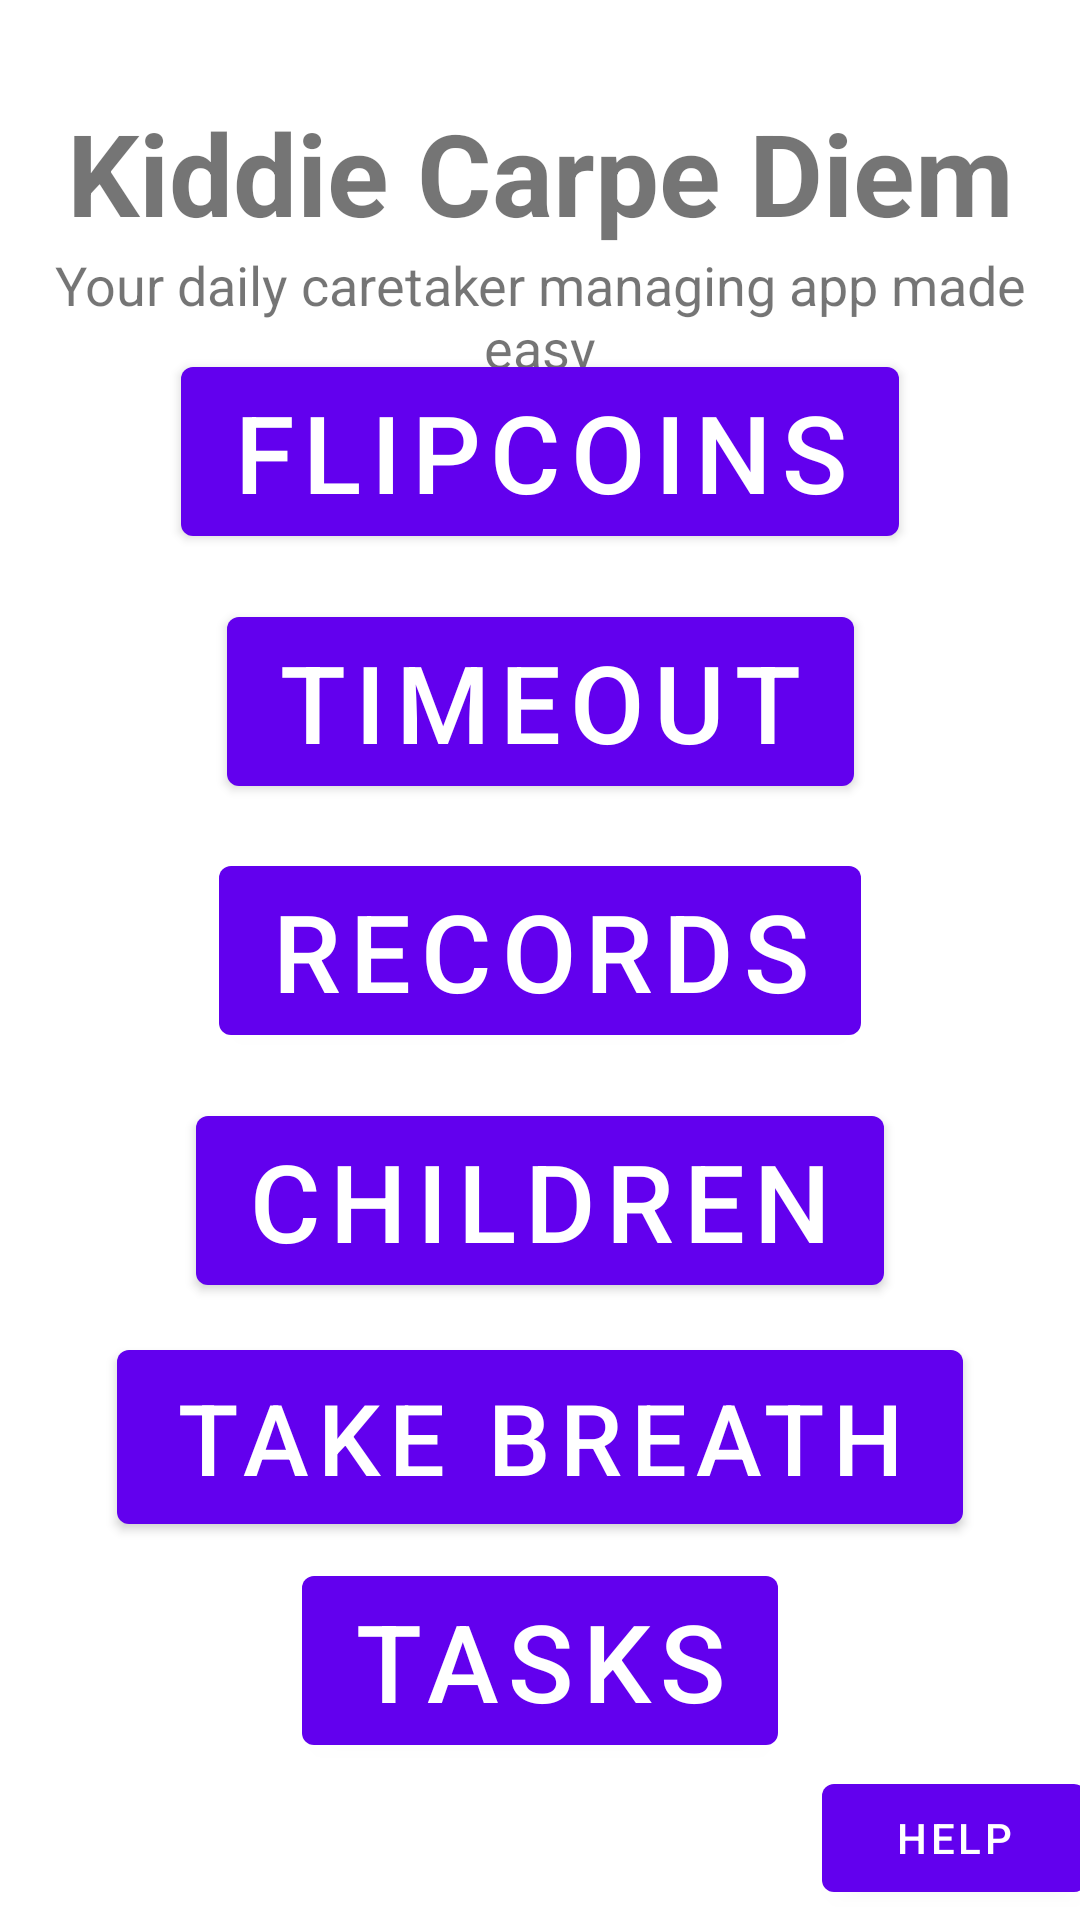

Android layout source for this screen:
<!-- AndroidManifest.xml: application theme Theme.PracticalParent -->
<!-- res/layout/activity_main.xml -->
<?xml version="1.0" encoding="utf-8"?>

<androidx.constraintlayout.widget.ConstraintLayout xmlns:android="http://schemas.android.com/apk/res/android"
    xmlns:app="http://schemas.android.com/apk/res-auto"
    xmlns:tools="http://schemas.android.com/tools"
    android:layout_width="match_parent"
    android:layout_height="match_parent"
    tools:context=".MainActivity">

    <TextView
        android:id="@+id/appTitle"
        android:layout_width="wrap_content"
        android:layout_height="wrap_content"
        android:text="@string/app_name"
        android:textSize="38sp"
        android:textStyle="bold"
        app:layout_constraintEnd_toEndOf="parent"
        app:layout_constraintStart_toStartOf="parent"
        app:layout_constraintTop_toTopOf="@+id/guideline6" />

    <TextView
        android:id="@+id/subtext"
        android:layout_width="wrap_content"
        android:layout_height="wrap_content"
        android:text="@string/your_daily_caretaker_managing_app_made_easy"
        android:textAlignment="center"
        android:textSize="18sp"
        app:layout_constraintEnd_toEndOf="parent"
        app:layout_constraintStart_toStartOf="parent"
        app:layout_constraintTop_toBottomOf="@+id/appTitle" />

    <Button
        android:id="@+id/button_coin_flip_activity"
        android:layout_width="wrap_content"
        android:layout_height="wrap_content"
        android:text="@string/img_coin"
        android:textSize="36sp"
        app:layout_constraintBottom_toTopOf="@+id/guideline11"
        app:layout_constraintEnd_toStartOf="@+id/rightCentreGuideline"
        app:layout_constraintStart_toStartOf="@+id/leftCentreGuideline"
        app:layout_constraintTop_toTopOf="@+id/guideline7" />

    <Button
        android:id="@+id/button_timeout_activity"
        android:layout_width="wrap_content"
        android:layout_height="wrap_content"
        android:text="@string/button_label_timeout"
        android:textSize="36sp"
        app:layout_constraintBottom_toTopOf="@+id/guideline12"
        app:layout_constraintEnd_toStartOf="@+id/rightCentreGuideline"
        app:layout_constraintStart_toStartOf="@+id/leftCentreGuideline"
        app:layout_constraintTop_toTopOf="@+id/guideline11" />

    <Button
        android:id="@+id/button_records_activity"
        android:layout_width="wrap_content"
        android:layout_height="wrap_content"
        android:text="@string/button_label_records"
        android:textSize="36sp"
        app:layout_constraintBottom_toTopOf="@+id/guideline15"
        app:layout_constraintEnd_toStartOf="@+id/rightCentreGuideline"
        app:layout_constraintStart_toStartOf="@+id/leftCentreGuideline"
        app:layout_constraintTop_toTopOf="@+id/guideline12" />

    <Button
        android:id="@+id/button_child_activity"
        android:layout_width="wrap_content"
        android:layout_height="wrap_content"
        android:text="@string/button_label_children"
        android:textSize="36sp"
        app:layout_constraintBottom_toTopOf="@+id/guideline26"
        app:layout_constraintEnd_toStartOf="@+id/rightCentreGuideline"
        app:layout_constraintStart_toStartOf="@+id/leftCentreGuideline"
        app:layout_constraintTop_toTopOf="@+id/guideline15" />

    <androidx.constraintlayout.widget.Guideline
        android:id="@+id/guideline7"
        android:layout_width="wrap_content"
        android:layout_height="wrap_content"
        android:orientation="horizontal"
        app:layout_constraintGuide_percent="0.17" />

    <androidx.constraintlayout.widget.Guideline
        android:id="@+id/guideline11"
        android:layout_width="wrap_content"
        android:layout_height="wrap_content"
        android:orientation="horizontal"
        app:layout_constraintGuide_percent="0.3" />

    <androidx.constraintlayout.widget.Guideline
        android:id="@+id/guideline12"
        android:layout_width="wrap_content"
        android:layout_height="wrap_content"
        android:orientation="horizontal"
        app:layout_constraintGuide_percent="0.43" />

    <androidx.constraintlayout.widget.Guideline
        android:id="@+id/guideline15"
        android:layout_width="wrap_content"
        android:layout_height="wrap_content"
        android:orientation="horizontal"
        app:layout_constraintGuide_percent="0.56" />

    <androidx.constraintlayout.widget.Guideline
        android:id="@+id/guideline16"
        android:layout_width="wrap_content"
        android:layout_height="wrap_content"
        android:orientation="horizontal"
        app:layout_constraintGuide_percent="0.81" />

    <androidx.constraintlayout.widget.Guideline
        android:id="@+id/leftCentreGuideline"
        android:layout_width="wrap_content"
        android:layout_height="wrap_content"
        android:orientation="vertical"
        app:layout_constraintGuide_percent=".25" />

    <androidx.constraintlayout.widget.Guideline
        android:id="@+id/rightCentreGuideline"
        android:layout_width="wrap_content"
        android:layout_height="wrap_content"
        android:orientation="vertical"
        app:layout_constraintGuide_percent=".75" />

    <Button
        android:id="@+id/button_help_activity"
        android:layout_width="wrap_content"
        android:layout_height="wrap_content"
        android:layout_marginStart="4dp"
        android:text="@string/button_label_help"
        app:layout_constraintStart_toStartOf="@+id/rightCentreGuideline"
        app:layout_constraintTop_toTopOf="@+id/guideline22" />

    <androidx.constraintlayout.widget.Guideline
        android:id="@+id/guideline6"
        android:layout_width="wrap_content"
        android:layout_height="wrap_content"
        android:orientation="horizontal"
        app:layout_constraintGuide_percent="0.05" />

    <Button
        android:id="@+id/button_task_activity"
        android:layout_width="wrap_content"
        android:layout_height="wrap_content"
        android:text="@string/button_label_tasks"
        android:textSize="36sp"
        app:layout_constraintBottom_toTopOf="@+id/guideline22"
        app:layout_constraintEnd_toEndOf="parent"
        app:layout_constraintStart_toStartOf="parent"
        app:layout_constraintTop_toTopOf="@+id/guideline16" />

    <androidx.constraintlayout.widget.Guideline
        android:id="@+id/guideline22"
        android:layout_width="wrap_content"
        android:layout_height="wrap_content"
        android:orientation="horizontal"
        app:layout_constraintGuide_percent="0.92" />

    <androidx.constraintlayout.widget.Guideline
        android:id="@+id/guideline26"
        android:layout_width="wrap_content"
        android:layout_height="wrap_content"
        android:orientation="horizontal"
        app:layout_constraintGuide_percent="0.69" />

    <Button
        android:id="@+id/button_take_breath_activity"
        android:layout_width="282dp"
        android:layout_height="70dp"
        android:text="@string/button_label_take_breath"
        android:textSize="33sp"
        app:layout_constraintBottom_toTopOf="@+id/button_task_activity"
        app:layout_constraintEnd_toEndOf="parent"
        app:layout_constraintStart_toStartOf="parent"
        app:layout_constraintTop_toTopOf="@+id/guideline26"
        app:layout_constraintVertical_bias="0.303" />
</androidx.constraintlayout.widget.ConstraintLayout>
<!-- resources referenced by this layout -->
<resources>
  <string name="app_name">Kiddie Carpe Diem</string>
  <string name="button_label_children">Children</string>
  <string name="button_label_help">Help</string>
  <string name="button_label_records">Records</string>
  <string name="button_label_take_breath">Take Breath</string>
  <string name="button_label_tasks">Tasks</string>
  <string name="button_label_timeout">Timeout</string>
  <string name="img_coin">flipCoins</string>
  <string name="your_daily_caretaker_managing_app_made_easy">Your daily caretaker managing app made easy</string>
  <style name="Theme.PracticalParent" parent="Theme.MaterialComponents.DayNight.DarkActionBar">
          
          <item name="colorPrimary">@color/purple_500</item>
          <item name="colorPrimaryVariant">@color/purple_700</item>
          <item name="colorOnPrimary">@color/white</item>
  
          
          <item name="colorSecondary">@color/teal_200</item>
          <item name="colorSecondaryVariant">@color/teal_700</item>
          <item name="colorOnSecondary">@color/black</item>
  
          
          <item name="android:statusBarColor" tools:targetApi="l">?attr/colorPrimaryVariant</item>
          
      </style>
  <color name="purple_500">#FF6200EE</color>
  <color name="purple_700">#FF3700B3</color>
  <color name="white">#FFFFFFFF</color>
  <color name="teal_200">#FF03DAC5</color>
  <color name="teal_700">#FF018786</color>
  <color name="black">#FF000000</color>
</resources>
